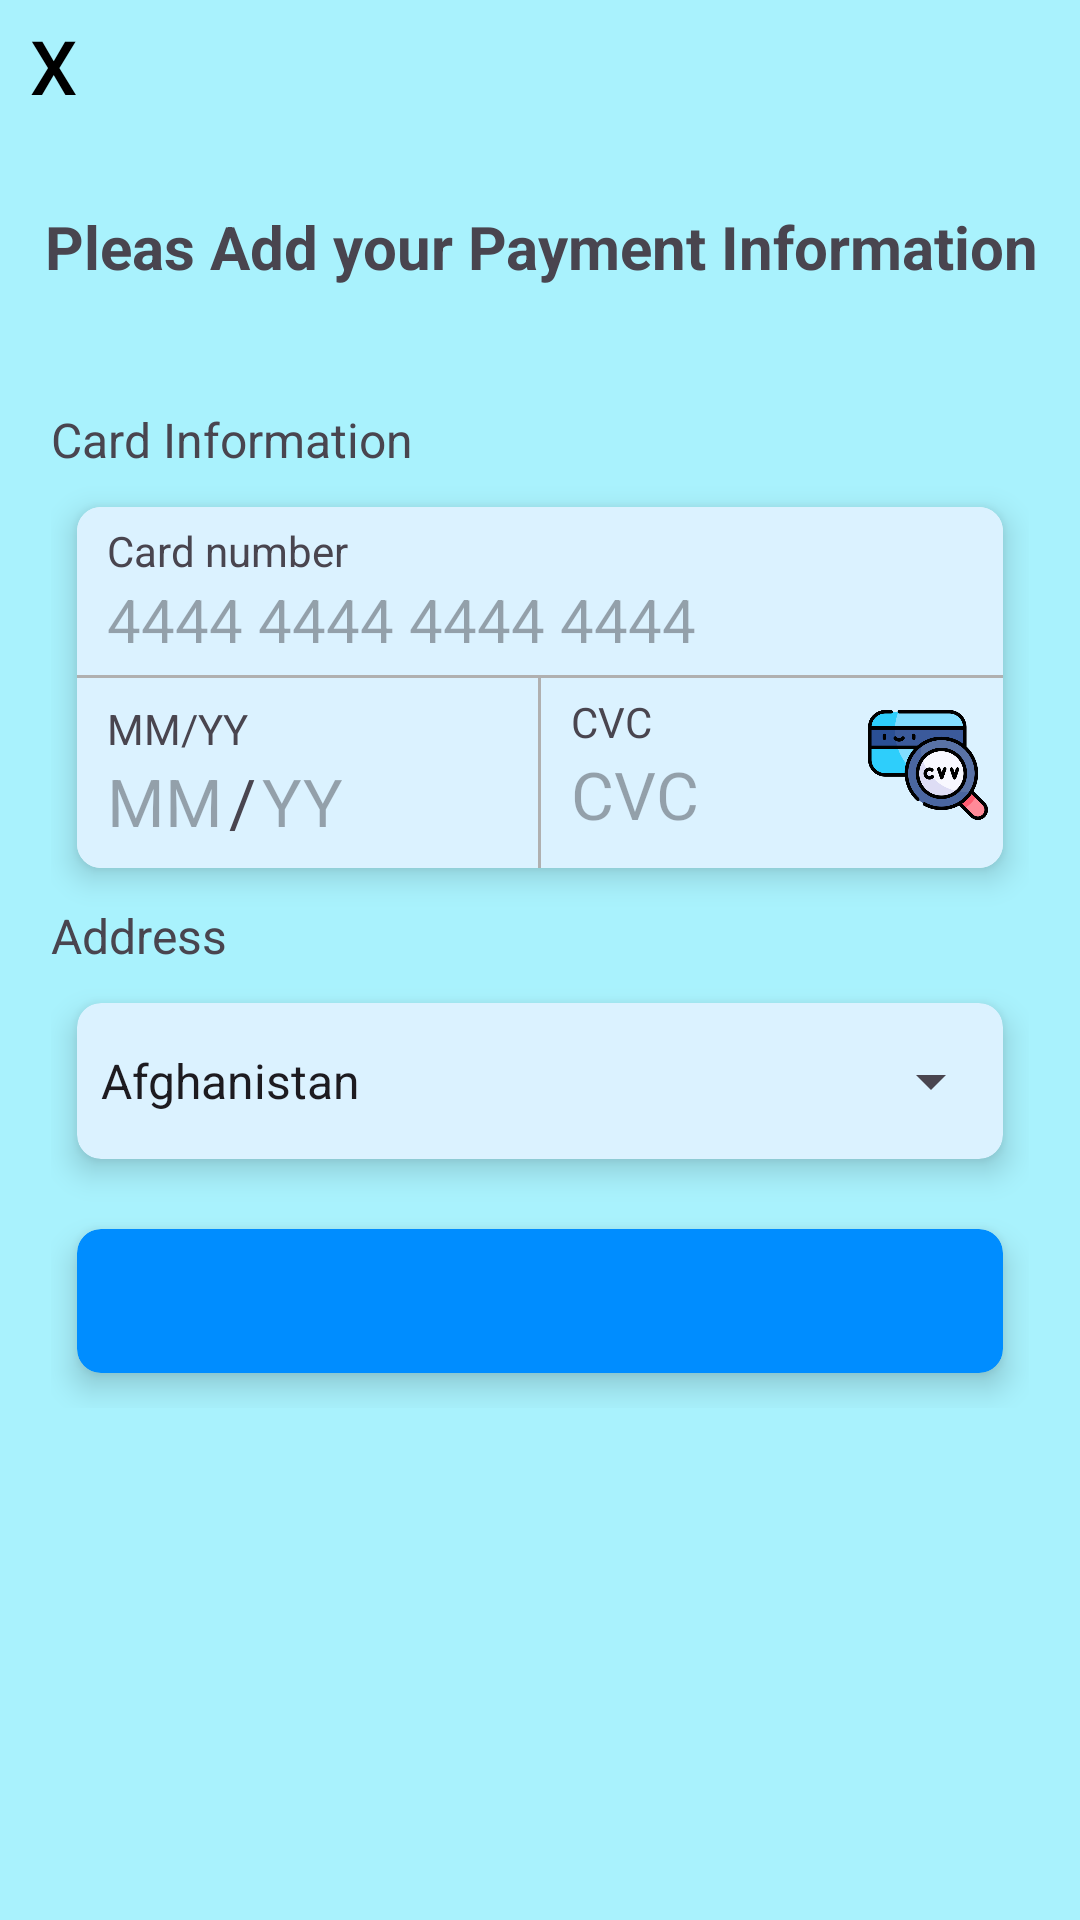

Produce the Android XML layout that renders to this screen, including the resource entries it uses.
<!-- AndroidManifest.xml: application theme Theme.Car2 -->
<!-- res/layout/activity_payment.xml -->
<?xml version="1.0" encoding="utf-8"?>
<LinearLayout xmlns:android="http://schemas.android.com/apk/res/android"
    xmlns:app="http://schemas.android.com/apk/res-auto"
    xmlns:tools="http://schemas.android.com/tools"
    android:id="@+id/main"
    android:background="#a9f2fd"
    android:layout_width="match_parent"
    android:layout_height="match_parent"
    android:orientation="vertical"
    android:layoutDirection="ltr"
    tools:context=".payment">

    <Button
        android:id="@+id/btnClose"
        android:layout_width="wrap_content"
        android:layout_height="wrap_content"
        android:text="X"
        android:textColor="@color/black"
        android:textSize="25sp"
        android:background="@android:color/transparent"
        android:minWidth="0dp"
        android:minHeight="0dp"
        android:padding="0dp"
        android:layout_marginLeft="10dp"
        android:layout_marginTop="5dp"/>


    <TextView
        android:paddingStart="15dp"
        android:layout_width="wrap_content"
        android:layout_height="wrap_content"
        android:layout_marginTop="30dp"
        android:textSize="20sp"
        android:textStyle="bold"
        android:text="Pleas Add your Payment Information" />

    <LinearLayout
        android:orientation="vertical"
        android:layout_marginTop="40dp"
        android:layout_width="match_parent"
        android:layout_height="wrap_content"
        android:paddingHorizontal="17dp">

        <TextView
            android:layout_width="wrap_content"
            android:layout_height="wrap_content"
            android:text="Card Information"
            android:textSize="16sp"
            />

        <androidx.cardview.widget.CardView
            android:layout_width="match_parent"
            android:layout_height="wrap_content"
            app:cardCornerRadius="8dp"
            app:cardUseCompatPadding="true"
            app:cardElevation="6dp">

            <LinearLayout
                android:background="#dbf2ff"
                android:layout_width="match_parent"
                android:layout_height="wrap_content"
                android:orientation="vertical">

                <LinearLayout
                    android:layout_width="match_parent"
                    android:layout_height="wrap_content"
                    android:orientation="horizontal"
                    android:paddingVertical="5dp">

                    <LinearLayout
                        android:paddingStart="10dp"
                        android:layout_width="0dp"
                        android:layout_weight="1"
                        android:layout_height="wrap_content"
                        android:orientation="vertical">

                        <TextView
                            android:layout_width="match_parent"
                            android:layout_height="wrap_content"
                            android:text="Card number"
                            />

                        <EditText
                            android:hint="4444 4444 4444 4444"
                            android:id="@+id/etCardNumber"
                            android:layout_width="match_parent"
                            android:layout_height="wrap_content"
                            android:background="@null"
                            android:inputType="number"
                            android:maxLength="19"
                            android:textSize="20sp"/>

                    </LinearLayout>

                    <ImageButton
                        android:paddingEnd="5dp"
                        android:layout_width="40dp"
                        android:layout_height="40dp"
                        android:scaleType="fitXY"
                        android:background="@null"
                        android:src="@drawable/visa"
                        android:layout_gravity="center_vertical"/>

                </LinearLayout>

                
                <View
                    android:layout_width="match_parent"
                    android:layout_height="1dp"
                    android:background="#B0B0B0" />

                
                <LinearLayout

                    android:layout_width="match_parent"
                    android:layout_height="match_parent"
                    android:orientation="horizontal"
                    android:gravity="center_vertical">

                    <LinearLayout
                        android:paddingVertical="5dp"
                        android:paddingStart="10dp"
                        android:layout_width="0dp"
                        android:layout_weight="1"
                        android:layout_height="wrap_content"
                        android:orientation="vertical">

                        <TextView
                            android:layout_width="match_parent"
                            android:layout_height="wrap_content"
                            android:text="MM/YY"
                            />
                        <LinearLayout
                            android:layout_width="match_parent"
                            android:layout_height="wrap_content"
                            android:orientation="horizontal">

                            <EditText
                                android:inputType="number"
                                android:id="@+id/etMM"
                                android:maxLength="2"
                                android:layout_width="wrap_content"
                                android:layout_height="wrap_content"
                                android:hint="MM"
                                android:background="@null"
                                android:textSize="22sp"/>

                            <TextView
                                android:layout_marginHorizontal="2dp"
                                android:layout_width="wrap_content"
                                android:layout_height="wrap_content"
                                android:text="/"
                                android:textSize="22sp"/>

                            <EditText
                                android:inputType="number"
                                android:id="@+id/etYY"
                                android:maxLength="2"
                                android:layout_width="wrap_content"
                                android:layout_height="wrap_content"
                                android:background="@null"
                                android:hint="YY"
                                android:textSize="22sp"/>

                        </LinearLayout>

                    </LinearLayout>

                    
                    <View
                        android:layout_width="1dp"
                        android:layout_height="match_parent"
                        android:background="#B0B0B0" />

                    <LinearLayout
                        android:layout_width="0dp"
                        android:layout_weight="1"
                        android:layout_height="wrap_content"
                        android:orientation="horizontal"
                        android:paddingBottom="5dp">

                        <LinearLayout
                            android:paddingVertical="5dp"
                            android:paddingStart="10dp"
                            android:layout_width="0dp"
                            android:layout_weight="1"
                            android:layout_height="wrap_content"
                            android:orientation="vertical">

                            <TextView
                                android:layout_width="match_parent"
                                android:layout_height="wrap_content"
                                android:text="CVC"
                                />

                            <EditText
                                android:inputType="number"
                                android:id="@+id/etCVC"
                                android:layout_width="match_parent"
                                android:layout_height="wrap_content"
                                android:background="@null"
                                android:maxLength="3"
                                android:hint="CVC"
                                android:textSize="22sp"/>

                        </LinearLayout>

                        <ImageButton
                            android:paddingEnd="5dp"
                            android:layout_width="45dp"
                            android:layout_height="40dp"
                            android:scaleType="fitXY"
                            android:background="@null"
                            android:src="@drawable/cvv"
                            android:layout_gravity="center_vertical"/>

                    </LinearLayout>

                </LinearLayout>

            </LinearLayout>

        </androidx.cardview.widget.CardView>

        <TextView
            android:layout_width="wrap_content"
            android:layout_height="wrap_content"
            android:text="Address"
            android:textSize="16sp"
            />

        <androidx.cardview.widget.CardView
            android:layout_width="match_parent"
            android:layout_height="wrap_content"
            app:cardCornerRadius="8dp"
            app:cardUseCompatPadding="true"
            android:backgroundTint="#dbf2ff"
            app:cardElevation="6dp">

            <Spinner
                android:layout_marginVertical="14dp"
                android:id="@+id/spCountry"
                android:layout_width="match_parent"
                android:layout_height="wrap_content"
                android:entries="@array/countries_array"/>

        </androidx.cardview.widget.CardView>

        <androidx.cardview.widget.CardView
            android:layout_width="match_parent"
            android:layout_height="wrap_content"
            app:cardCornerRadius="8dp"
            app:cardUseCompatPadding="true"
            android:backgroundTint="#008dff"
            app:cardElevation="6dp">

            <Button
                android:id="@+id/btnPay"
                android:layout_width="match_parent"
                android:layout_height="wrap_content"
                android:background="@android:color/transparent"
                android:textColor="@color/black"
                android:text=""
                />

        </androidx.cardview.widget.CardView>

    </LinearLayout>

</LinearLayout>
<!-- resources referenced by this layout -->
<resources>
  <color name="black">#FF000000</color>
  <style name="Theme.Car2" parent="Base.Theme.Car2" />
  <style name="Base.Theme.Car2" parent="Theme.Material3.Light.NoActionBar">
          
          
          <item name="android:statusBarColor">@color/my_status_bar</item>
          <item name="android:windowLightStatusBar">true</item>
      </style>
  <color name="my_status_bar">#dbf2ff</color>
</resources>
